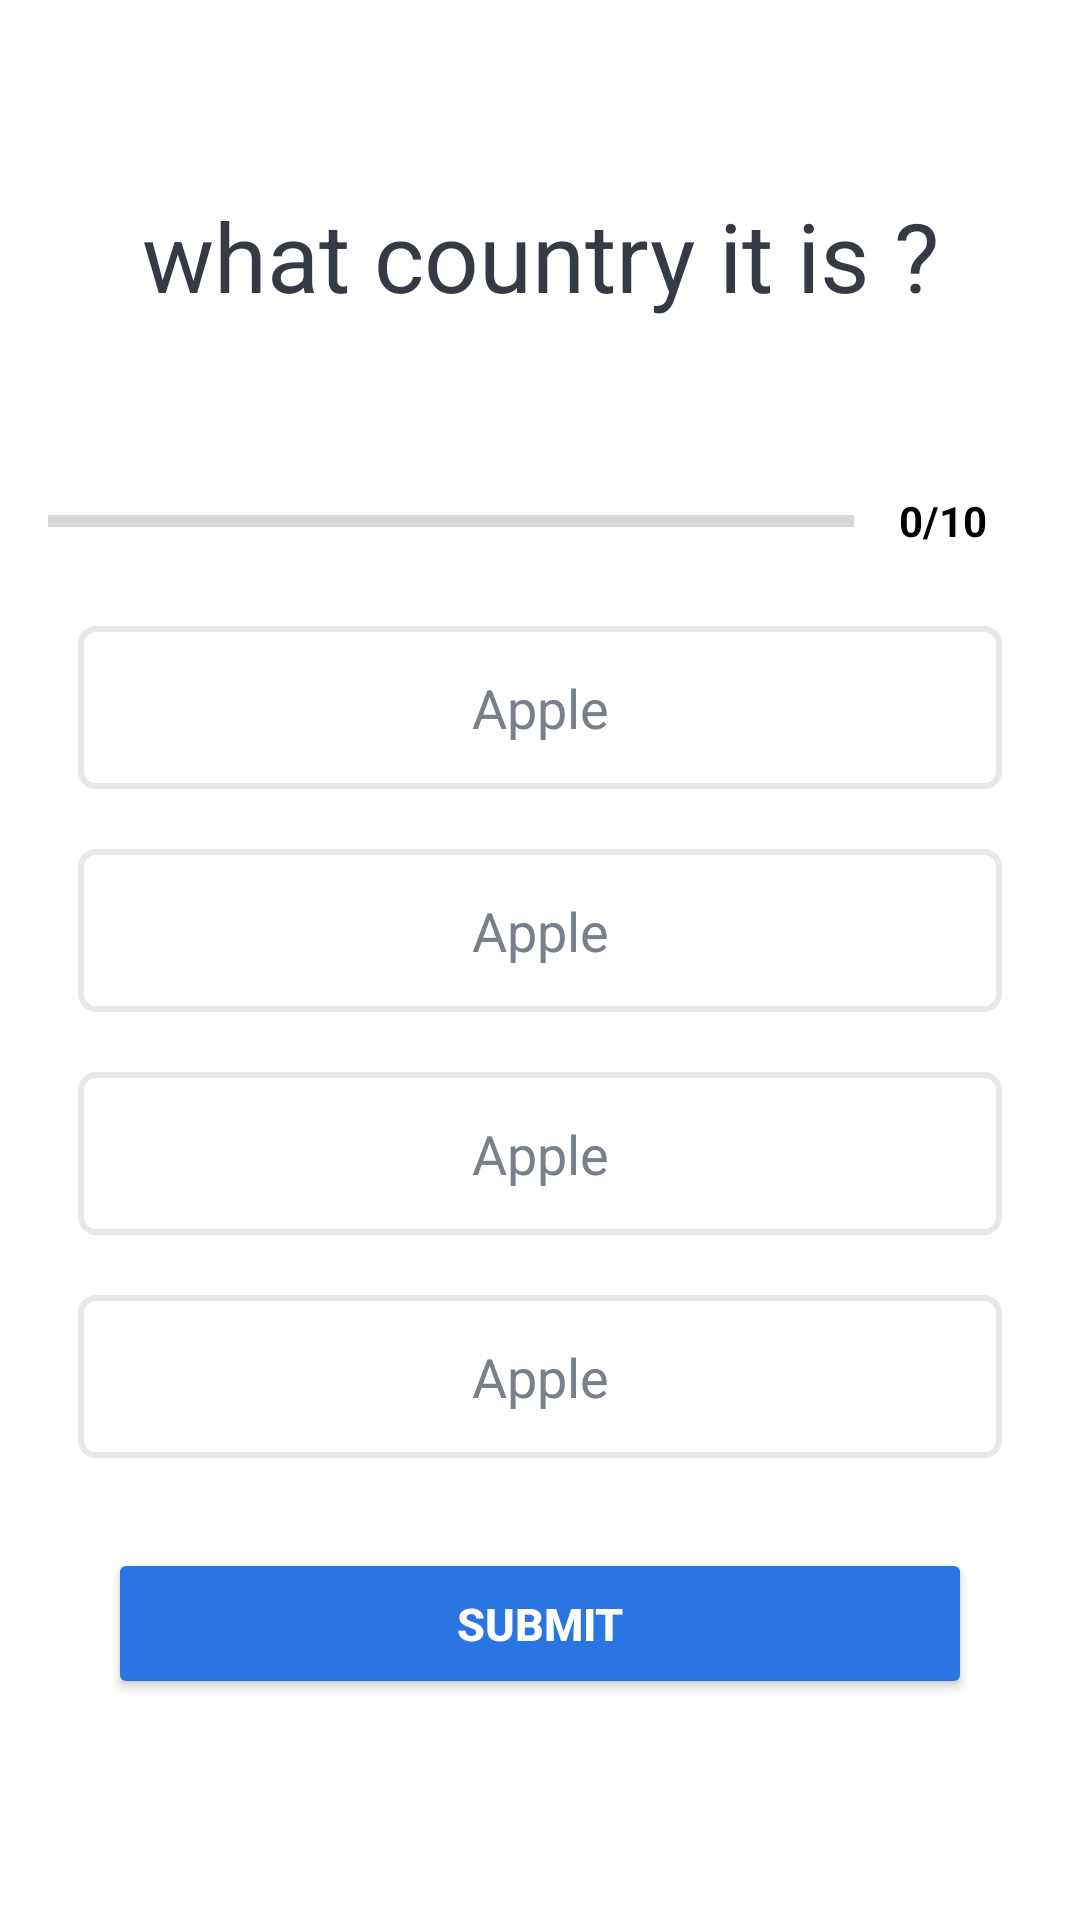

Here is an Android app screen rendered from its layout file. Give the layout XML and the strings, colors and styles it references.
<!-- AndroidManifest.xml: application theme Theme.SNQuiz -->
<!-- res/layout/activity_quiz_question.xml -->
<?xml version="1.0" encoding="utf-8"?>
<ScrollView xmlns:android="http://schemas.android.com/apk/res/android"
    xmlns:app="http://schemas.android.com/apk/res-auto"
    xmlns:tools="http://schemas.android.com/tools"
    android:layout_width="match_parent"
    android:layout_height="match_parent"
    tools:context=".QuizQuestionActivity"
    android:background="@color/white"
    android:fillViewport="true">

    <LinearLayout
        android:layout_width="match_parent"
        android:layout_height="wrap_content"
        android:orientation="vertical"
        android:padding="16dp"
        android:gravity="center">

        <TextView
            android:id="@+id/tv_Question"
            android:layout_width="match_parent"
            android:layout_height="wrap_content"
            android:text="what country it is ?"
            android:layout_margin="10dp"
            android:gravity="center"
            android:textColor="#363A43"
            android:textSize="32sp"/>

        <ImageView
            android:id="@+id/image_flag"
            android:layout_width="wrap_content"
            android:layout_height="wrap_content"
            android:layout_marginTop="16dp"
            android:src="@drawable/ic_flag_of_argentina"/>

        <LinearLayout
            android:id="@+id/progress_details"
            android:layout_width="match_parent"
            android:layout_height="wrap_content"
            android:layout_marginTop="16dp"
            android:gravity="center_vertical"
            android:orientation="horizontal">

            <ProgressBar
                android:id="@+id/progress_bar"
                android:layout_width="0dp"
                android:layout_height="wrap_content"
                android:layout_weight="1"
                android:max="10"
                android:minHeight="50dp"
                android:progress="0"
                style="@style/Widget.AppCompat.ProgressBar.Horizontal"
                android:indeterminate="false"
                />
            <TextView
                android:id="@+id/tv_progress"
                android:layout_width="wrap_content"
                android:layout_height="wrap_content"
                android:gravity="center"
                android:padding="15dp"
                android:textColorHint="#7A8089"
                android:textSize="14sp"
                android:textColor="@color/black"
                android:text="0/10"
                android:textStyle="bold"/>

        </LinearLayout>

        <TextView
            android:id="@+id/tv_option_one"
            android:layout_width="match_parent"
            android:layout_height="wrap_content"
            android:layout_margin="10dp"
            android:gravity="center"
            android:padding="15dp"
            android:textColor="#7A8089"
            android:textSize="18sp"
            android:background="@drawable/option_border_bg"
            android:text="Apple"/>

        <TextView
            android:id="@+id/tv_option_two"
            android:layout_width="match_parent"
            android:layout_height="wrap_content"
            android:layout_margin="10dp"
            android:gravity="center"
            android:padding="15dp"
            android:textColor="#7A8089"
            android:textSize="18sp"
            android:background="@drawable/option_border_bg"
            android:text="Apple"/>

        <TextView
            android:id="@+id/tv_option_three"
            android:layout_width="match_parent"
            android:layout_height="wrap_content"
            android:layout_margin="10dp"
            android:gravity="center"
            android:padding="15dp"
            android:textColor="#7A8089"
            android:textSize="18sp"
            android:background="@drawable/option_border_bg"
            android:text="Apple"/>

        <TextView
            android:id="@+id/tv_option_four"
            android:layout_width="match_parent"
            android:layout_height="wrap_content"
            android:layout_margin="10dp"
            android:gravity="center"
            android:padding="15dp"
            android:textColor="#7A8089"
            android:textSize="18sp"
            android:background="@drawable/option_border_bg"
            android:text="Apple"/>

        <LinearLayout
            android:layout_width="match_parent"
            android:layout_height="wrap_content"
            android:orientation="vertical"
            android:layout_margin="20dp">

            <Button
                android:id="@+id/btn_submit"
                android:layout_width="match_parent"
                android:layout_height="wrap_content"
                android:padding="15dp"
                android:textColor="@color/white"
                android:backgroundTint="@color/btn"
                android:text="Submit"
                android:textSize="15sp"
                android:textStyle="bold"/>

        </LinearLayout>



    </LinearLayout>

</ScrollView>
<!-- resources referenced by this layout -->
<resources>
  <color name="black">#FF000000</color>
  <color name="btn">#2B75E3</color>
  <color name="white">#FFFFFF</color>
  <!-- drawable option_border_bg (drawable) -->
  <?xml version="1.0" encoding="utf-8"?>
  <shape xmlns:android="http://schemas.android.com/apk/res/android"
      android:shape="rectangle">
  
      <stroke android:width="2dp"
          android:color="#E8E8E8"/>
      <solid android:color="@color/white"/>
      <corners android:radius="5dp"/>
  
  </shape>
  <style name="Theme.SNQuiz" parent="Theme.MaterialComponents.DayNight.NoActionBar">
          
          <item name="colorPrimary">@color/purple_500</item>
          <item name="colorPrimaryVariant">@color/purple_700</item>
          <item name="colorOnPrimary">@color/white</item>
          
          <item name="colorSecondary">@color/teal_200</item>
          <item name="colorSecondaryVariant">@color/teal_700</item>
          <item name="colorOnSecondary">@color/black</item>
          
          <item name="android:statusBarColor" tools:targetApi="l">?attr/colorPrimaryVariant</item>
          
      </style>
  <color name="purple_500">#FF6200EE</color>
  <color name="purple_700">#FF3700B3</color>
  <color name="teal_200">#FF03DAC5</color>
  <color name="teal_700">#FF018786</color>
</resources>
